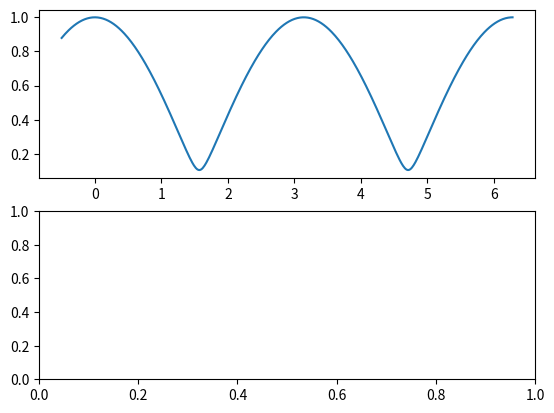

Write the Python code that produced this figure. (Note: this script raises an exception after producing the figure.)
import numpy as np
import matplotlib.pyplot as plt 
import scipy.signal as sig 
def opgave2(): 
    b = [1.81]
    a  = [1, 0, 0.81]
    omega = np.linspace(-0.5, 2*np.pi, 512)
    H = (1 + 0.81*np.exp(-2j*omega))/(1.81)
    fig, ax = plt.subplots(2, 1)
    ax[0].plot(omega, abs(H), label= "Frequency response")

    fig, ax = plt.subplots()
    H_phase = np.angle(H)
    ax[1].plot(omega, H_phase, label = "Wrapped phase function")
    ax[1].plot(omega, np.unwrap(H_phase), label = "Unwrapped phase function")

    
    fig.legend()
    plt.show()


opgave2()